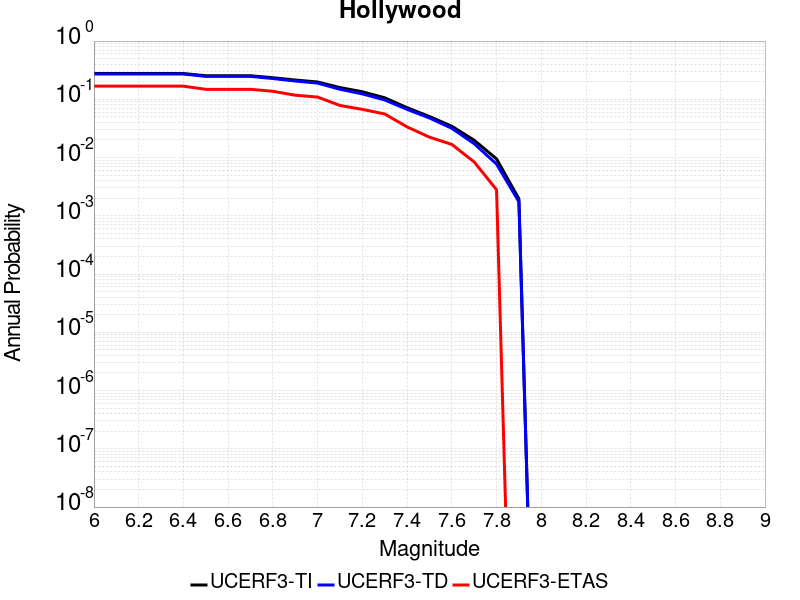

The file beside this chart, header and first rows:
Magnitude, UCERF3-TI Prob, UCERF3-TD Prob, UCERF3-ETAS Prob
6.0, 0.2773, 0.2717, 0.1681
6.1, 0.2773, 0.2717, 0.1681
6.2, 0.2773, 0.2717, 0.1681
6.3, 0.2773, 0.2717, 0.1681
6.4, 0.277, 0.2714, 0.1681
6.5, 0.2542, 0.2477, 0.1485
6.6, 0.254, 0.2475, 0.1485
6.7, 0.254, 0.2474, 0.1485
6.8, 0.2347, 0.2273, 0.1373
6.9, 0.2145, 0.2062, 0.1176
7.0, 0.1984, 0.1894, 0.1092
7.1, 0.1591, 0.1487, 0.07843
7.2, 0.1348, 0.1239, 0.06723
7.3, 0.1063, 0.09755, 0.05602
7.4, 0.07178, 0.06725, 0.03361
7.5, 0.05066, 0.04781, 0.02241
7.6, 0.03448, 0.03179, 0.01681
7.7, 0.01985, 0.01731, 0.008403
7.8, 0.009493, 0.00773, 0.002801
7.9, 0.001955, 0.001744, 0.0
